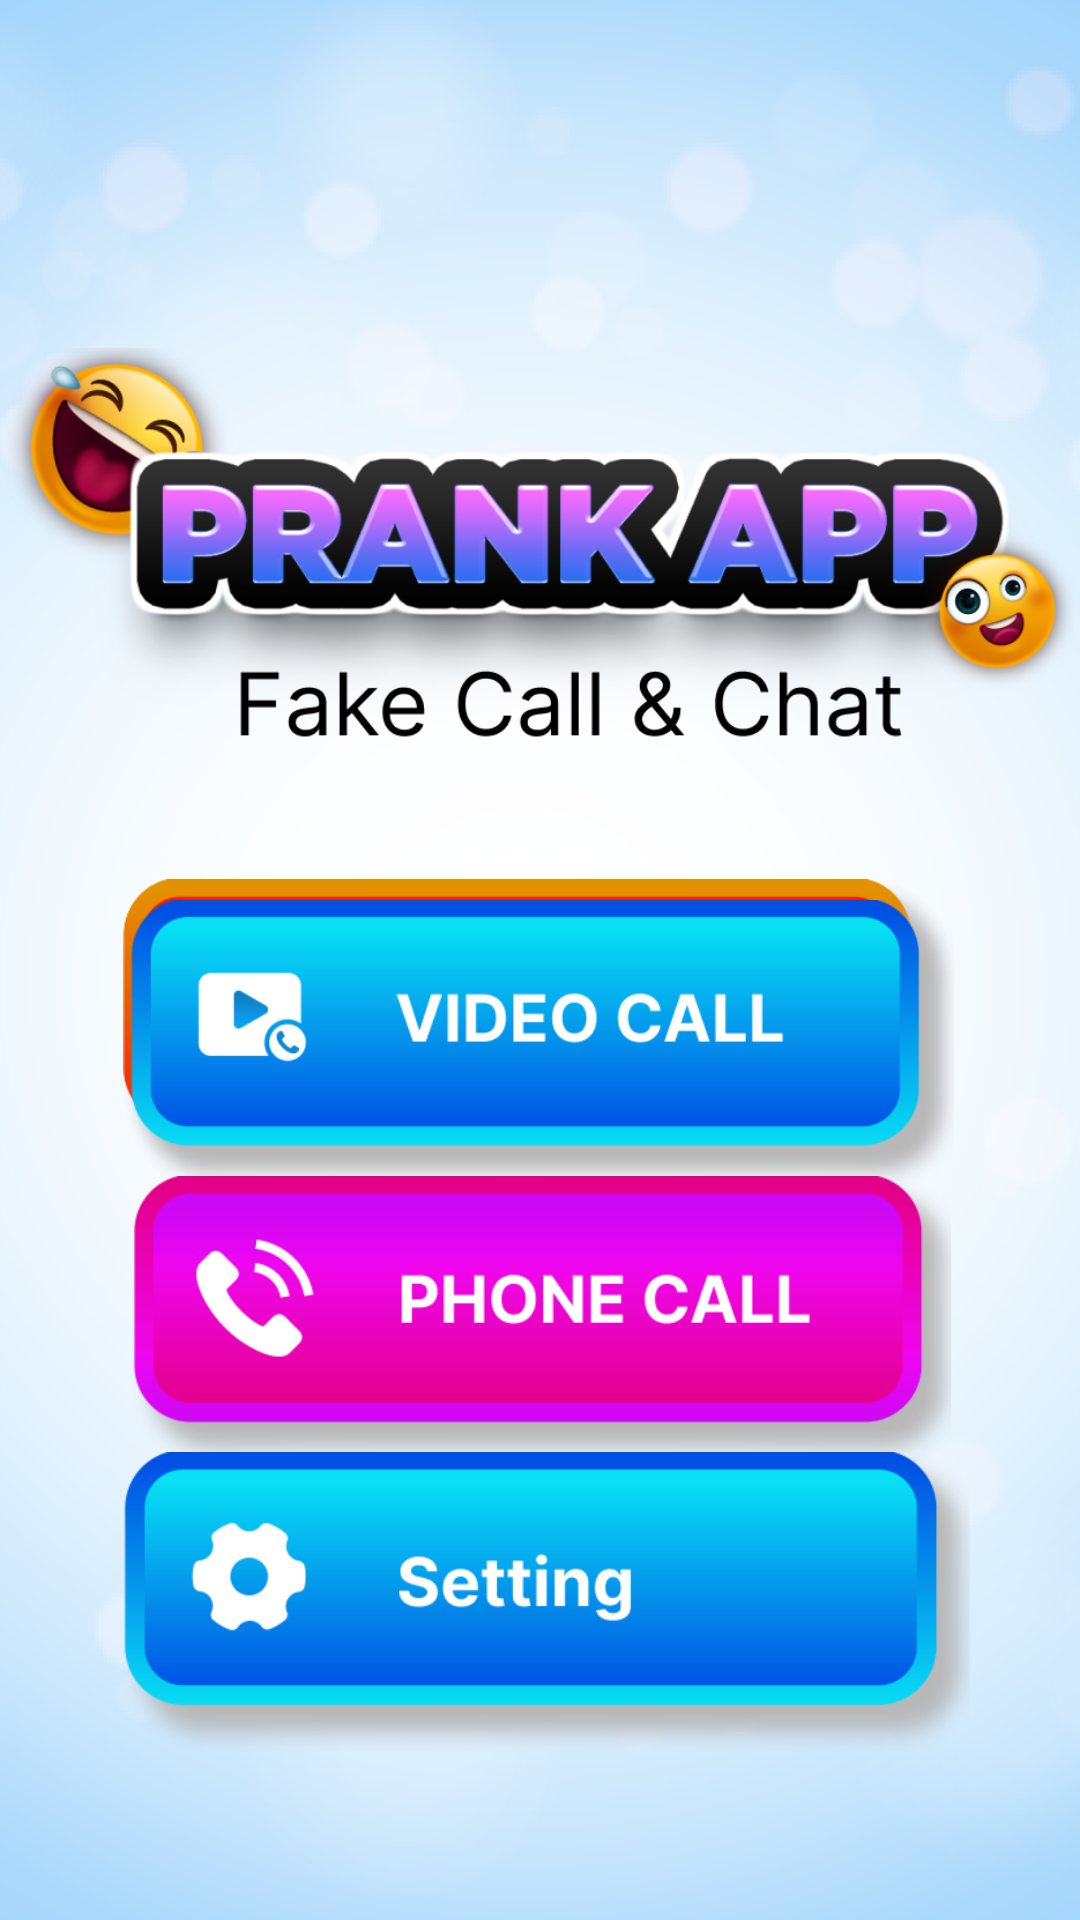

This screen was rendered from an Android layout file. Write that file and the resources it references.
<!-- AndroidManifest.xml: application theme Theme.AppCompat.Light.NoActionBar -->
<!-- res/layout/activity_main.xml -->
<?xml version="1.0" encoding="utf-8"?>
<RelativeLayout
    xmlns:android="http://schemas.android.com/apk/res/android"
    xmlns:app="http://schemas.android.com/apk/res-auto"
    xmlns:tools="http://schemas.android.com/tools"
    android:id="@+id/main"
    android:layout_width="match_parent"
    android:layout_height="match_parent"
    tools:context=".MainActivity"
    android:background="@drawable/bg">

    <ImageView
        android:id="@+id/title"
        android:layout_width="match_parent"
        android:layout_height="211dp"
        android:layout_marginTop="78dp"
        android:src="@drawable/title"
        app:layout_constraintBottom_toTopOf="@+id/messagebutton"
        app:layout_constraintEnd_toEndOf="parent"
        app:layout_constraintHorizontal_bias="0.584"
        app:layout_constraintStart_toStartOf="parent"
        app:layout_constraintTop_toTopOf="parent"
        app:layout_constraintVertical_bias="0.0" />

    <ImageView
        android:id="@+id/messagebutton"
        android:layout_width="match_parent"
        android:layout_height="97dp"
        android:layout_alignParentTop="true"
        android:layout_alignParentEnd="true"
        android:layout_marginTop="293dp"
        android:layout_marginEnd="2dp"
        android:src="@drawable/messagebutton" />

    <ImageView
        android:id="@+id/callbutton"
        android:layout_width="match_parent"
        android:layout_height="97dp"
        android:layout_alignParentStart="true"
        android:layout_alignParentBottom="true"
        android:layout_marginStart="0dp"
        android:layout_marginBottom="243dp"
        android:src="@drawable/videocall" />

    <ImageView
        android:id="@+id/audiobutton"
        android:layout_width="match_parent"
        android:layout_height="97dp"
        android:layout_alignParentStart="true"
        android:layout_alignParentBottom="true"
        android:layout_marginStart="0dp"
        android:layout_marginBottom="151dp"
        android:src="@drawable/audiocall" />

    <ImageView
        android:id="@+id/settingbutton"
        android:layout_width="match_parent"
        android:layout_height="100dp"
        android:layout_alignParentStart="true"
        android:layout_alignParentBottom="true"
        android:layout_marginStart="3dp"
        android:layout_marginBottom="56dp"
        android:src="@drawable/setting" />

    <FrameLayout
        android:id="@+id/overlay"
        android:layout_width="match_parent"
        android:layout_height="match_parent"
        android:background="#80000000"
        android:visibility="gone"/>

    <FrameLayout
        android:id="@+id/settings_layout"
        android:layout_width="350dp"
        android:layout_height="400dp"
        android:layout_marginTop="200dp"
        android:layout_marginStart="22dp"
        android:layout_marginEnd="22dp"
        android:visibility="gone">

        <androidx.cardview.widget.CardView
            android:layout_width="match_parent"
            android:layout_height="321dp"
            android:layout_gravity="center"
            app:cardElevation="8dp">

            <FrameLayout
                android:layout_width="match_parent"
                android:layout_height="wrap_content">

                <Toolbar
                    android:id="@+id/settingtoolbar"
                    android:layout_width="match_parent"
                    android:layout_height="wrap_content"
                    android:background="@drawable/extrabg"
                    android:gravity="center_vertical">

                    <TextView
                        android:layout_width="wrap_content"
                        android:layout_height="wrap_content"
                        android:layout_gravity="center"
                        android:text="Settings"
                        android:textColor="@color/white"
                        android:textSize="30sp"
                        android:textStyle="bold" />

                    <ImageView
                        android:id="@+id/settingclose"
                        android:layout_width="90dp"
                        android:layout_height="50dp"
                        android:layout_gravity="end|center_vertical"
                        android:src="@drawable/close" />
                </Toolbar>

                <RelativeLayout
                    android:layout_width="match_parent"
                    android:layout_height="wrap_content"
                    android:layout_below="@id/settingtoolbar"
                    android:layout_marginTop="60dp">

                    <LinearLayout
                        android:id="@+id/row1"
                        android:layout_width="match_parent"
                        android:layout_height="wrap_content"
                        android:layout_marginStart="15dp"
                        android:layout_marginEnd="15dp"
                        android:gravity="center"
                        android:orientation="horizontal"
                        android:paddingTop="16dp">

                        <ImageView
                            android:layout_width="53dp"
                            android:layout_height="47dp"
                            android:src="@drawable/vibration" />

                        <TextView
                            android:id="@+id/textvibration"
                            android:layout_width="0dp"
                            android:layout_height="wrap_content"
                            android:layout_marginStart="20dp"
                            android:layout_marginEnd="8dp"
                            android:layout_weight="1"
                            android:text="Vibration"
                            android:textColor="@android:color/black"
                            android:textSize="16sp"
                            android:textStyle="bold" />

                        <Switch
                            android:id="@+id/vibration"
                            android:layout_width="wrap_content"
                            android:layout_height="wrap_content" />
                    </LinearLayout>

                    <LinearLayout
                        android:id="@+id/row2"
                        android:layout_width="match_parent"
                        android:layout_height="wrap_content"
                        android:layout_below="@id/row1"
                        android:layout_marginStart="15dp"
                        android:layout_marginEnd="15dp"
                        android:gravity="center"
                        android:orientation="horizontal"
                        android:paddingTop="16dp">

                        <ImageView
                            android:layout_width="47dp"
                            android:layout_height="43dp"
                            android:src="@drawable/volume" />

                        <TextView
                            android:id="@+id/textsound"
                            android:layout_width="0dp"
                            android:layout_height="wrap_content"
                            android:layout_marginStart="20dp"
                            android:layout_marginEnd="8dp"
                            android:layout_weight="1"
                            android:text="Sound"
                            android:textColor="@android:color/black"
                            android:textSize="16sp"
                            android:textStyle="bold" />

                        <Switch
                            android:id="@+id/sound"
                            android:layout_width="wrap_content"
                            android:layout_height="wrap_content" />
                    </LinearLayout>

                    <LinearLayout
                        android:id="@+id/row3"
                        android:layout_width="match_parent"
                        android:layout_height="wrap_content"
                        android:layout_below="@id/row2"
                        android:layout_marginStart="15dp"
                        android:layout_marginEnd="15dp"
                        android:gravity="center"
                        android:orientation="horizontal"
                        android:paddingTop="16dp">

                        <ImageView
                            android:layout_width="45dp"
                            android:layout_height="47dp"
                            android:src="@drawable/thunder" />

                        <TextView
                            android:id="@+id/textflash"
                            android:layout_width="0dp"
                            android:layout_height="wrap_content"
                            android:layout_marginStart="20dp"
                            android:layout_marginEnd="8dp"
                            android:layout_weight="1"
                            android:text="Flash"
                            android:textColor="@android:color/black"
                            android:textSize="16sp"
                            android:textStyle="bold" />

                        <Switch
                            android:id="@+id/flash"
                            android:layout_width="wrap_content"
                            android:layout_height="wrap_content" />
                    </LinearLayout>
                </RelativeLayout>
            </FrameLayout>
        </androidx.cardview.widget.CardView>
    </FrameLayout></RelativeLayout>
<!-- resources referenced by this layout -->
<resources>
  <!-- drawable audiocall: png bitmap (drawable, 23777 bytes) -->
  <!-- drawable bg: png bitmap (drawable, 97419 bytes) -->
  <!-- drawable close: png bitmap (drawable, 5830 bytes) -->
  <!-- drawable extrabg (drawable) -->
  <?xml version="1.0" encoding="utf-8"?>
  <shape xmlns:android="http://schemas.android.com/apk/res/android"
      android:shape="rectangle">
      <solid android:color="#52B7ED" />
      <corners
          android:bottomLeftRadius="20dp"
          android:bottomRightRadius="20dp"/>
  </shape>
  <!-- drawable messagebutton: png bitmap (drawable, 23262 bytes) -->
  <!-- drawable setting: png bitmap (drawable, 22488 bytes) -->
  <!-- drawable thunder: png bitmap (drawable, 1381 bytes) -->
  <!-- drawable title: png bitmap (drawable, 145843 bytes) -->
  <!-- drawable vibration: png bitmap (drawable, 1523 bytes) -->
  <!-- drawable videocall: png bitmap (drawable, 23441 bytes) -->
  <!-- drawable volume: png bitmap (drawable, 2257 bytes) -->
  <!-- not gathered from this repository: default colours our renderer supplied (Android Studio template values) -->
  <color name="white">#FFFFFFFF</color>
</resources>
